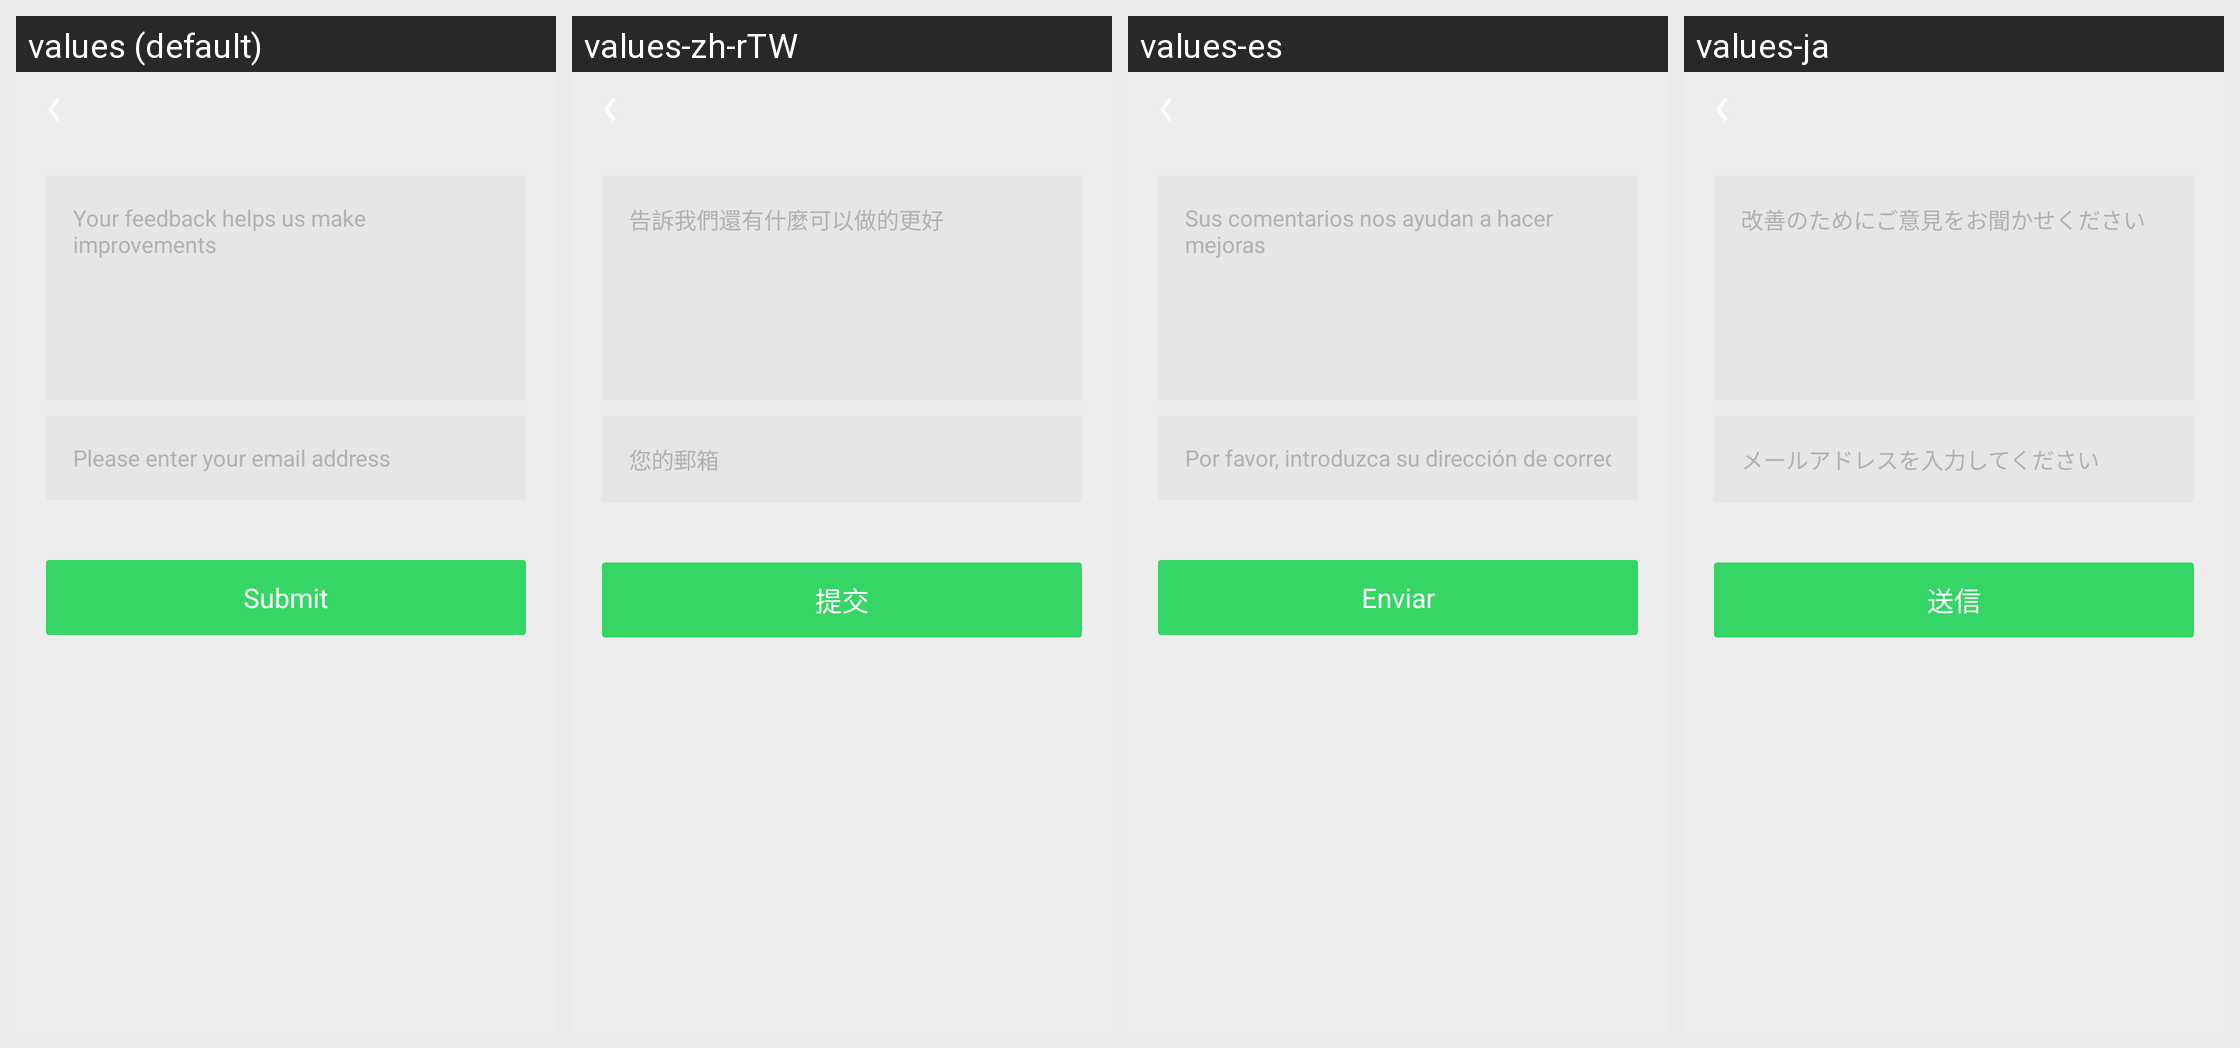

Strings drawn on this Android screen and how each of the app's shown locales translates them:
Android screen res/layout/feedback_activity_layout.xml rendered under 4 locales, left to right: values (default), values-zh-rTW, values-es, values-ja. Device: Nexus 5 (rendered at 1080×1920; each locale shown at half size, 540×960, under a caption strip naming it); theme AppTheme.
Other locales in the repository, not shown: values-af, values-am, values-ar, values-bg, values-bn, values-ca, values-cs, values-da, values-de, values-el, values-en-rGB, values-es-rUS, values-fa, values-fi, values-fr, values-fr-rCA, values-gu, values-hi, values-hi-rIN, values-hr, values-hu, values-in, values-it, values-iw, values-kn, values-ko, values-lt, values-lv, values-ml, values-mr, values-ms, values-nb, values-nl, values-pa, values-pl, values-pt, values-pt-rBR, values-pt-rPT, values-ro, values-ru, values-ru-rRU, values-sk, values-sl, values-sr, values-sv, values-sw, values-ta, values-te, values-th, values-tl, values-tr, values-uk, values-vi, values-zh-rCN, values-zh-rHK, values-zu.
Strings drawn on this screen, with the default value and each locale's value (text and hints the layout hard-codes, and strings that could not be matched under every locale, appear in the picture but are not listed):

menu_feedback_info
  values: Your feedback helps us make improvements
  values-zh-rTW: 告訴我們還有什麼可以做的更好
  values-es: Sus comentarios nos ayudan a hacer mejoras
  values-ja: 改善のためにご意見をお聞かせください

menu_feedback_email
  values: Please enter your email address
  values-zh-rTW: 您的郵箱
  values-es: Por favor, introduzca su dirección de correo electrónico
  values-ja: メールアドレスを入力してください

menu_feedback_submit
  values: Submit
  values-zh-rTW: 提交
  values-es: Enviar
  values-ja: 送信
